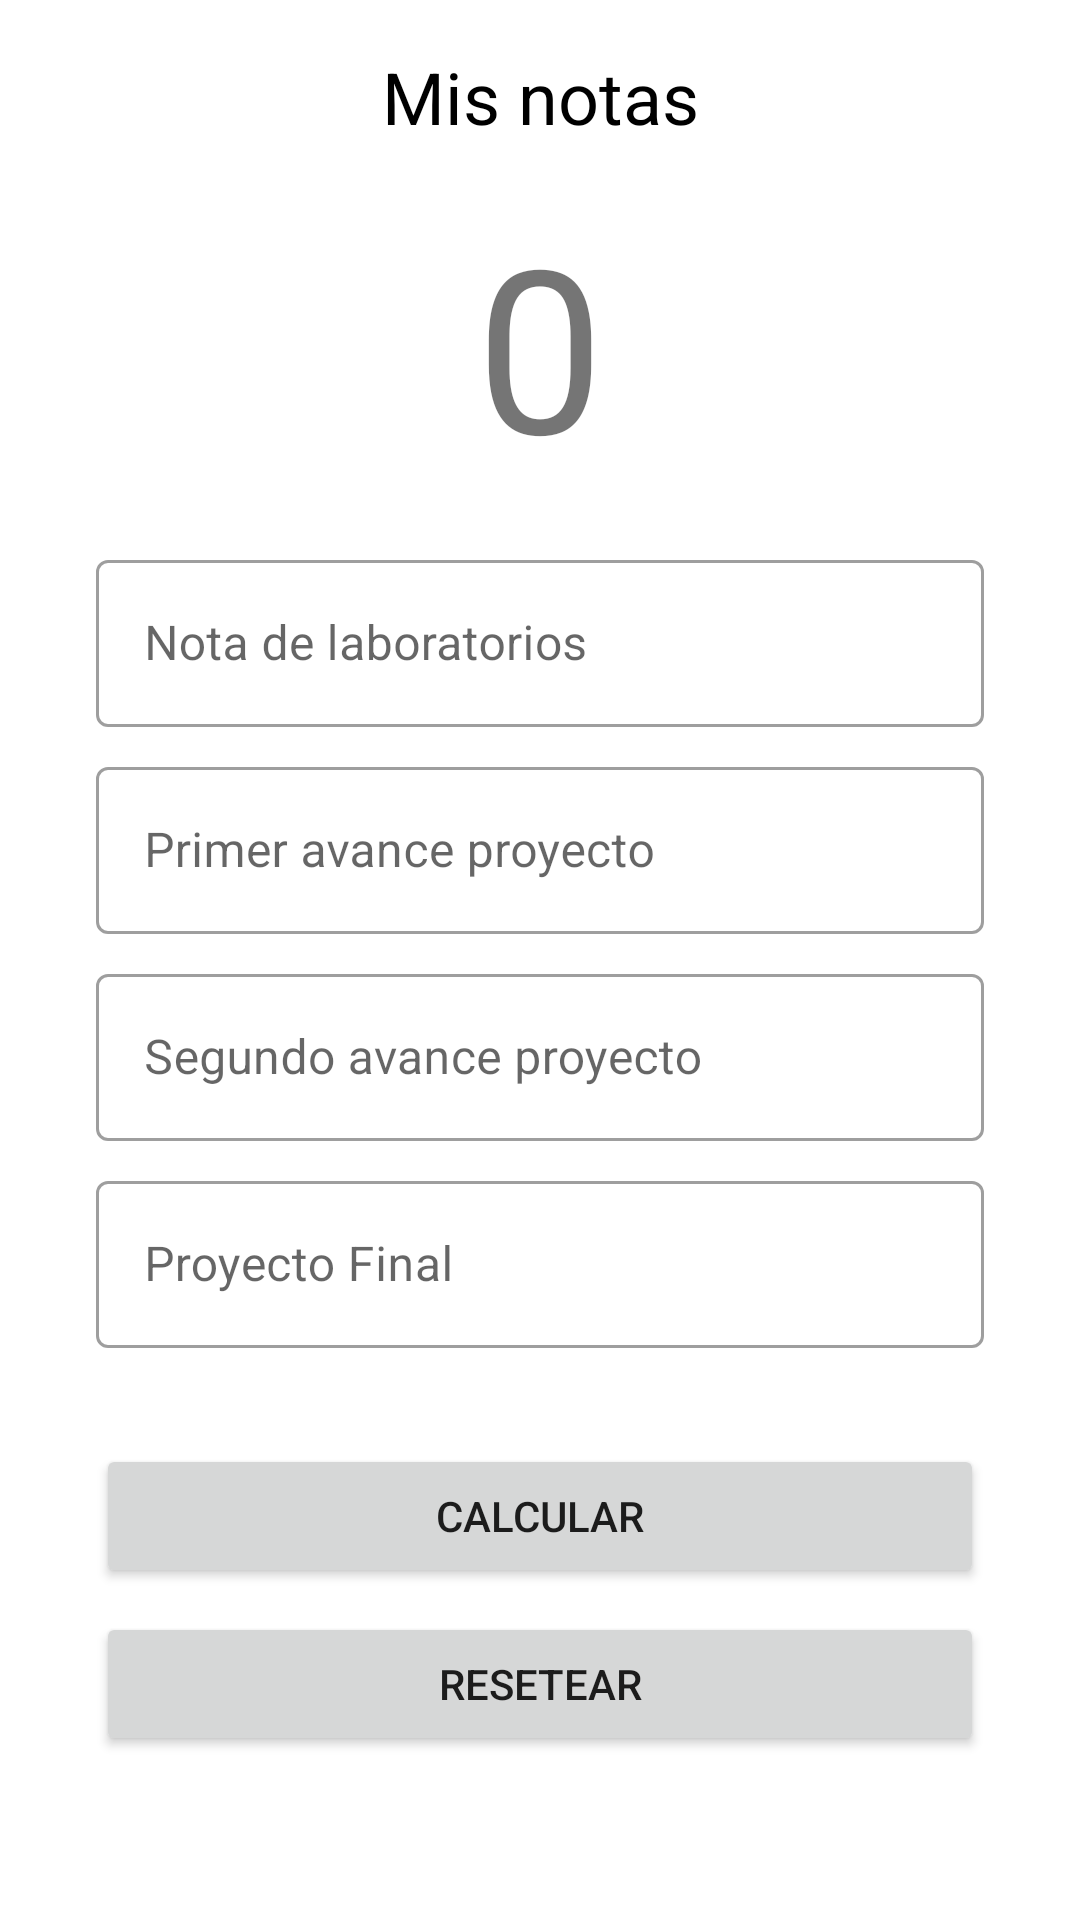

Write the Android layout XML for this screen, with the resource values it uses.
<!-- AndroidManifest.xml: application theme Theme.P0 -->
<!-- res/layout/activity_notas.xml -->
<?xml version="1.0" encoding="utf-8"?>
<ScrollView xmlns:android="http://schemas.android.com/apk/res/android"
    xmlns:app="http://schemas.android.com/apk/res-auto"
    xmlns:tools="http://schemas.android.com/tools"
    android:id="@+id/scVpp"
    android:layout_width="match_parent"
    android:layout_height="match_parent"
    android:contentDescription="@null">

    <androidx.constraintlayout.widget.ConstraintLayout
        android:layout_width="match_parent"
        android:layout_height="wrap_content"
        tools:context=".presentation.notas.NotasActivity">

        <TextView
            android:id="@+id/textView"
            android:layout_width="wrap_content"
            android:layout_height="wrap_content"
            android:layout_marginTop="16dp"
            android:text="@string/activity_notas_title"
            android:textColor="@color/black"
            android:textSize="24sp"
            app:layout_constraintEnd_toEndOf="parent"
            app:layout_constraintStart_toStartOf="parent"
            app:layout_constraintTop_toTopOf="parent" />

        <TextView
            android:id="@+id/tvResult"
            android:layout_width="match_parent"
            android:layout_height="wrap_content"
            android:layout_marginTop="16dp"
            android:layout_marginHorizontal="36dp"
            android:textSize="76sp"
            android:textAlignment="center"
            android:text="@string/activity_notas_text_view_result"
            app:layout_constraintEnd_toEndOf="parent"
            app:layout_constraintStart_toStartOf="parent"
            app:layout_constraintTop_toBottomOf="@+id/textView" />

        <com.google.android.material.textfield.TextInputLayout
            android:id="@+id/tilLab"
            style="@style/Widget.MaterialComponents.TextInputLayout.OutlinedBox"
            android:layout_width="match_parent"
            android:layout_height="wrap_content"
            android:layout_marginTop="16dp"
            android:layout_marginHorizontal="32dp"
            app:layout_constraintTop_toBottomOf="@+id/tvResult"
            tools:layout_editor_absoluteX="32dp">

            <com.google.android.material.textfield.TextInputEditText
                android:id="@+id/edtLab"
                android:layout_width="match_parent"
                android:layout_height="wrap_content"
                android:hint="@string/activity_notas_text_input_layout_lab_note"
                android:inputType="numberDecimal" />
        </com.google.android.material.textfield.TextInputLayout>

        <com.google.android.material.textfield.TextInputLayout
            style="@style/Widget.MaterialComponents.TextInputLayout.OutlinedBox"
            android:id="@+id/tilPrimerAvance"
            android:layout_width="match_parent"
            android:layout_height="wrap_content"
            android:layout_marginTop="8dp"
            android:layout_marginHorizontal="32dp"
            app:layout_constraintTop_toBottomOf="@+id/tilLab">

            <com.google.android.material.textfield.TextInputEditText
                android:id="@+id/edtPrimerAvance"
                android:layout_width="match_parent"
                android:layout_height="wrap_content"
                android:inputType="numberDecimal"
                android:hint="@string/activity_notas_text_input_layout_first_advance" />
        </com.google.android.material.textfield.TextInputLayout>

        <com.google.android.material.textfield.TextInputLayout
            style="@style/Widget.MaterialComponents.TextInputLayout.OutlinedBox"
            android:id="@+id/tilSegundoAvance"
            android:layout_width="match_parent"
            android:layout_height="wrap_content"
            android:layout_marginTop="8dp"
            android:layout_marginHorizontal="32dp"
            app:layout_constraintTop_toBottomOf="@+id/tilPrimerAvance">

            <com.google.android.material.textfield.TextInputEditText
                android:id="@+id/edtSegundoAvance"
                android:layout_width="match_parent"
                android:layout_height="wrap_content"
                android:inputType="numberDecimal"
                android:hint="@string/activity_notas_text_input_layout_second_note" />
        </com.google.android.material.textfield.TextInputLayout>

        <com.google.android.material.textfield.TextInputLayout
            style="@style/Widget.MaterialComponents.TextInputLayout.OutlinedBox"
            android:id="@+id/tilProyectoFinal"
            android:layout_width="match_parent"
            android:layout_height="wrap_content"
            android:layout_marginTop="8dp"
            android:layout_marginHorizontal="32dp"
            app:layout_constraintTop_toBottomOf="@+id/tilSegundoAvance">

            <com.google.android.material.textfield.TextInputEditText
                android:id="@+id/edtProyectoFinal"
                android:layout_width="match_parent"
                android:layout_height="wrap_content"
                android:inputType="numberDecimal"
                android:hint="@string/activity_notas_text_input_layout_final_project" />
        </com.google.android.material.textfield.TextInputLayout>

        <Button
            android:id="@+id/btnCalcular"
            android:layout_width="match_parent"
            android:layout_height="wrap_content"
            android:layout_marginTop="32dp"
            android:layout_marginHorizontal="32dp"
            android:text="@string/activity_notas_button_calculate"
            app:cornerRadius="12dp"
            app:layout_constraintEnd_toEndOf="parent"
            app:layout_constraintStart_toStartOf="parent"
            app:layout_constraintTop_toBottomOf="@+id/tilProyectoFinal" />

        <Button
            android:id="@+id/btnReset"
            android:layout_width="match_parent"
            android:layout_height="wrap_content"
            app:cornerRadius="12dp"
            android:text="@string/activity_notas_button_reset"
            android:layout_marginTop="8dp"
            android:layout_marginHorizontal="32dp"
            app:layout_constraintEnd_toEndOf="parent"
            app:layout_constraintStart_toStartOf="parent"
            app:layout_constraintTop_toBottomOf="@+id/btnCalcular" />

    </androidx.constraintlayout.widget.ConstraintLayout>

</ScrollView>
<!-- resources referenced by this layout -->
<resources>
  <color name="black">#FF000000</color>
  <string name="activity_notas_button_calculate">Calcular</string>
  <string name="activity_notas_button_reset">Resetear</string>
  <string name="activity_notas_text_input_layout_final_project">Proyecto Final</string>
  <string name="activity_notas_text_input_layout_first_advance">Primer avance proyecto</string>
  <string name="activity_notas_text_input_layout_lab_note">Nota de laboratorios</string>
  <string name="activity_notas_text_input_layout_second_note">Segundo avance proyecto</string>
  <string name="activity_notas_text_view_result">0</string>
  <string name="activity_notas_title">Mis notas</string>
  <style name="Theme.P0" parent="Theme.MaterialComponents.DayNight.NoActionBar">
          
          <item name="colorPrimary">@color/main</item>
          <item name="colorPrimaryVariant">@color/main</item>
          <item name="colorOnPrimary">@color/white</item>
          
          <item name="colorSecondary">@color/teal_200</item>
          <item name="colorSecondaryVariant">@color/teal_700</item>
          <item name="colorOnSecondary">@color/black</item>
          
          <item name="android:statusBarColor">?attr/colorPrimaryVariant</item>
          
      </style>
  <color name="main">#88D5C0</color>
  <color name="white">#FFFFFFFF</color>
  <color name="teal_200">#FF03DAC5</color>
  <color name="teal_700">#FF018786</color>
</resources>
